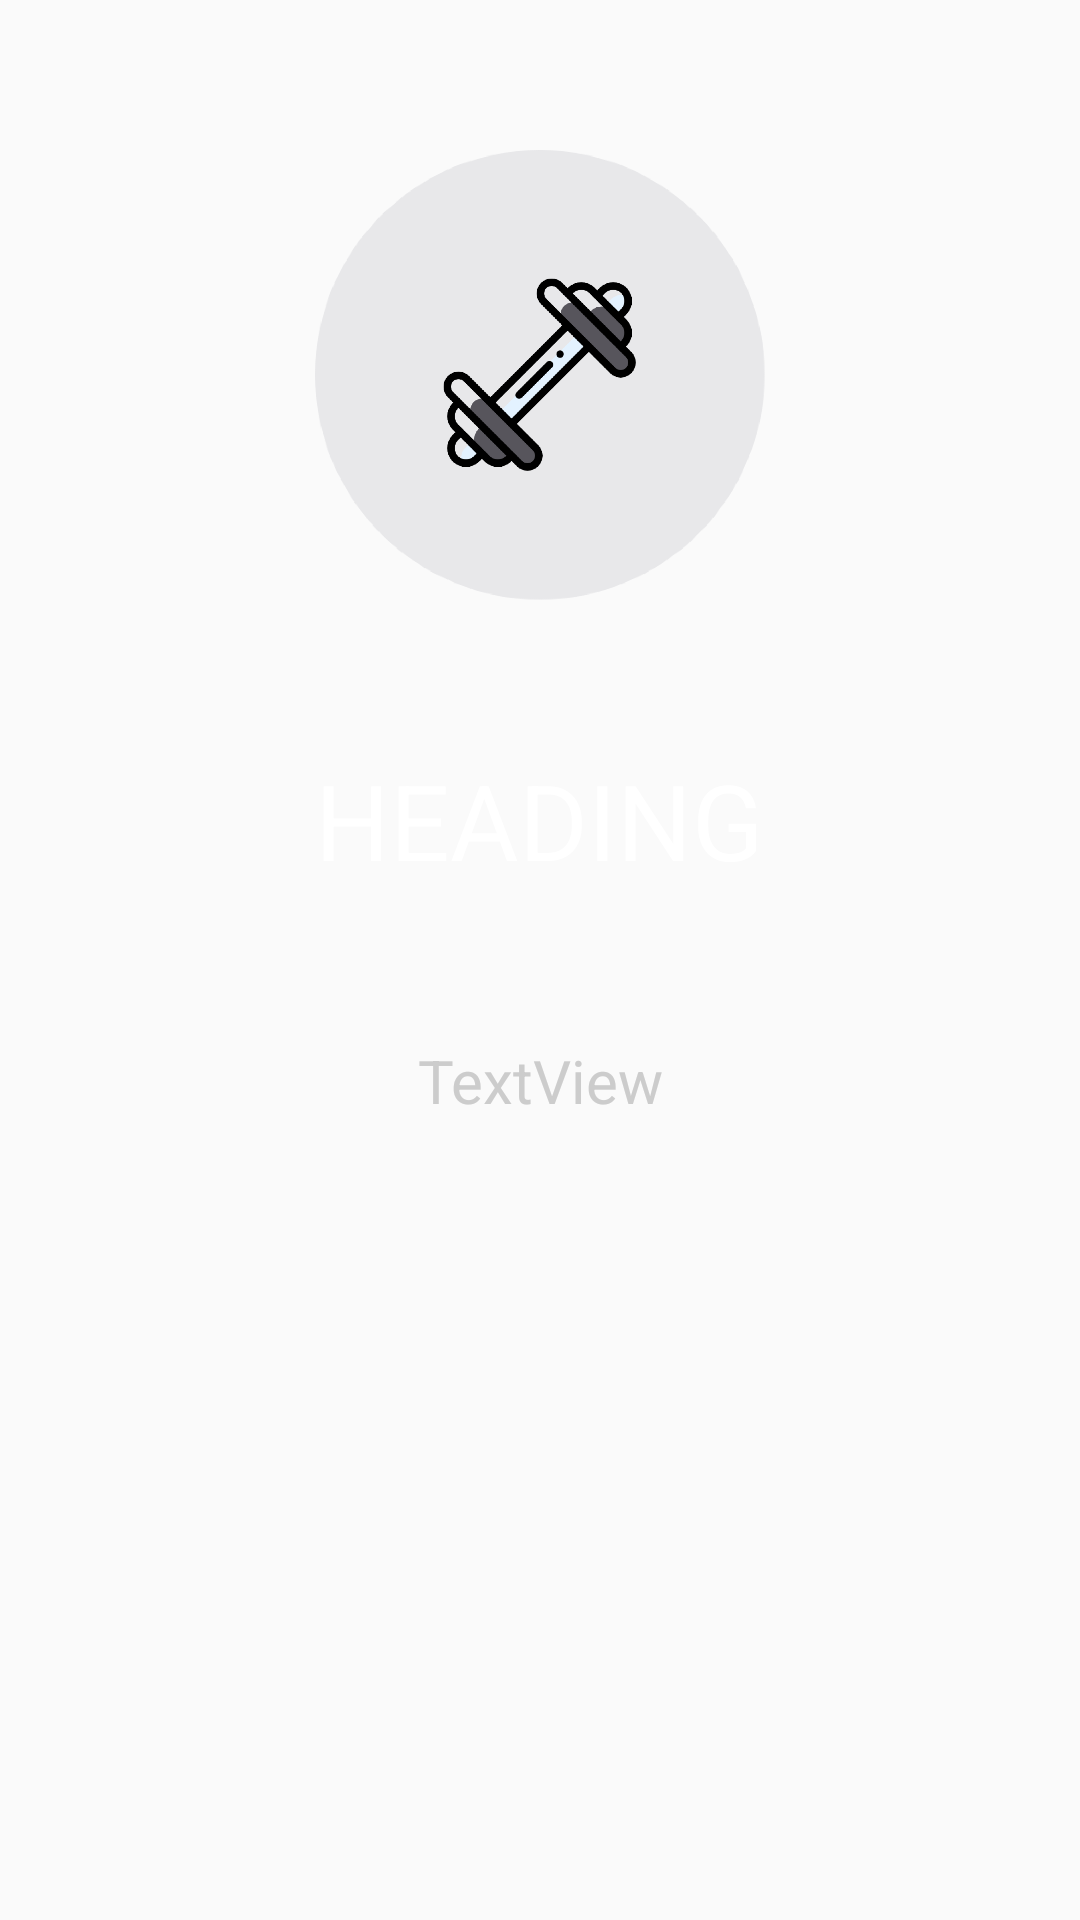

Layout XML and referenced resources for this Android screen:
<!-- AndroidManifest.xml: application theme AppTheme -->
<!-- res/layout/slide_layout.xml -->
<?xml version="1.0" encoding="utf-8"?>
<RelativeLayout xmlns:android="http://schemas.android.com/apk/res/android"
    xmlns:app="http://schemas.android.com/apk/res-auto"
    android:layout_width="match_parent"
    android:layout_height="match_parent">

    <ImageView
        android:id="@+id/slide_image"
        android:layout_width="wrap_content"
        android:layout_height="wrap_content"
        android:layout_alignParentTop="true"
        android:layout_centerHorizontal="true"
        android:layout_marginBottom="50dp"
        android:layout_marginTop="50dp"
        android:adjustViewBounds="true"
        android:maxHeight="200dp"
        android:maxWidth="150dp"
        android:scaleType="fitCenter"
        app:srcCompat="@drawable/orm_icon" />

    <TextView
        android:id="@+id/slide_heading"
        android:layout_width="wrap_content"
        android:layout_height="wrap_content"
        android:layout_below="@+id/slide_image"
        android:layout_centerHorizontal="true"
        android:layout_marginBottom="0dp"
        android:gravity="center"
        android:text="HEADING"
        android:textColor="@color/colorWhite"
        android:textSize="35sp" />

    <TextView
        android:id="@+id/slide_desc"
        android:layout_width="wrap_content"
        android:layout_height="wrap_content"
        android:layout_below="@+id/slide_heading"
        android:layout_centerHorizontal="true"
        android:layout_marginTop="50dp"
        android:gravity="center"
        android:paddingLeft="50dp"
        android:paddingRight="50dp"
        android:text="TextView"
        android:textColor="@color/colorTransWhite"
        android:textSize="20sp" />
</RelativeLayout>
<!-- resources referenced by this layout -->
<resources>
  <color name="colorTransWhite">#cccccc</color>
  <color name="colorWhite">#ffffff</color>
  <!-- drawable orm_icon: png bitmap (drawable, 45805 bytes) -->
  <style name="AppTheme" parent="Theme.AppCompat.Light.NoActionBar">
          
          <item name="colorPrimary">@color/colorPrimary</item>
          <item name="colorPrimaryDark">@color/colorPrimaryDark</item>
          <item name="colorAccent">@color/colorAccent</item>
      </style>
  <color name="colorPrimary">#3F51B5</color>
  <color name="colorPrimaryDark">#000000</color>
  <color name="colorAccent">#FF4081</color>
</resources>
